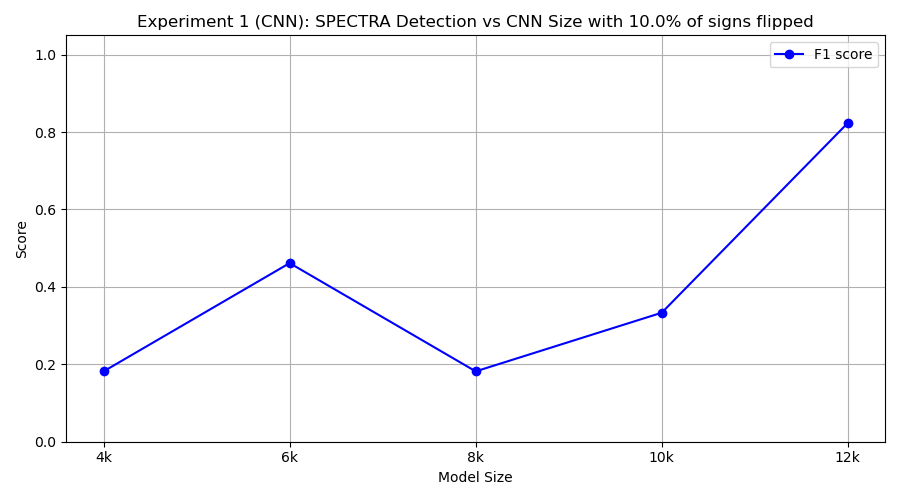

Data behind this chart, as committed beside it:
model_class, tp, fp, tn, fn, precision, recall, f1
FourKCNN, 1, 0, 10, 9, 1.0, 0.1, 0.1818
SixKCNN, 3, 0, 10, 7, 1.0, 0.3, 0.4615
EightKCNN, 1, 0, 10, 9, 1.0, 0.1, 0.1818
TenKCNN, 2, 0, 10, 8, 1.0, 0.2, 0.3333
TwelveKCNN, 7, 0, 10, 3, 1.0, 0.7, 0.8235
